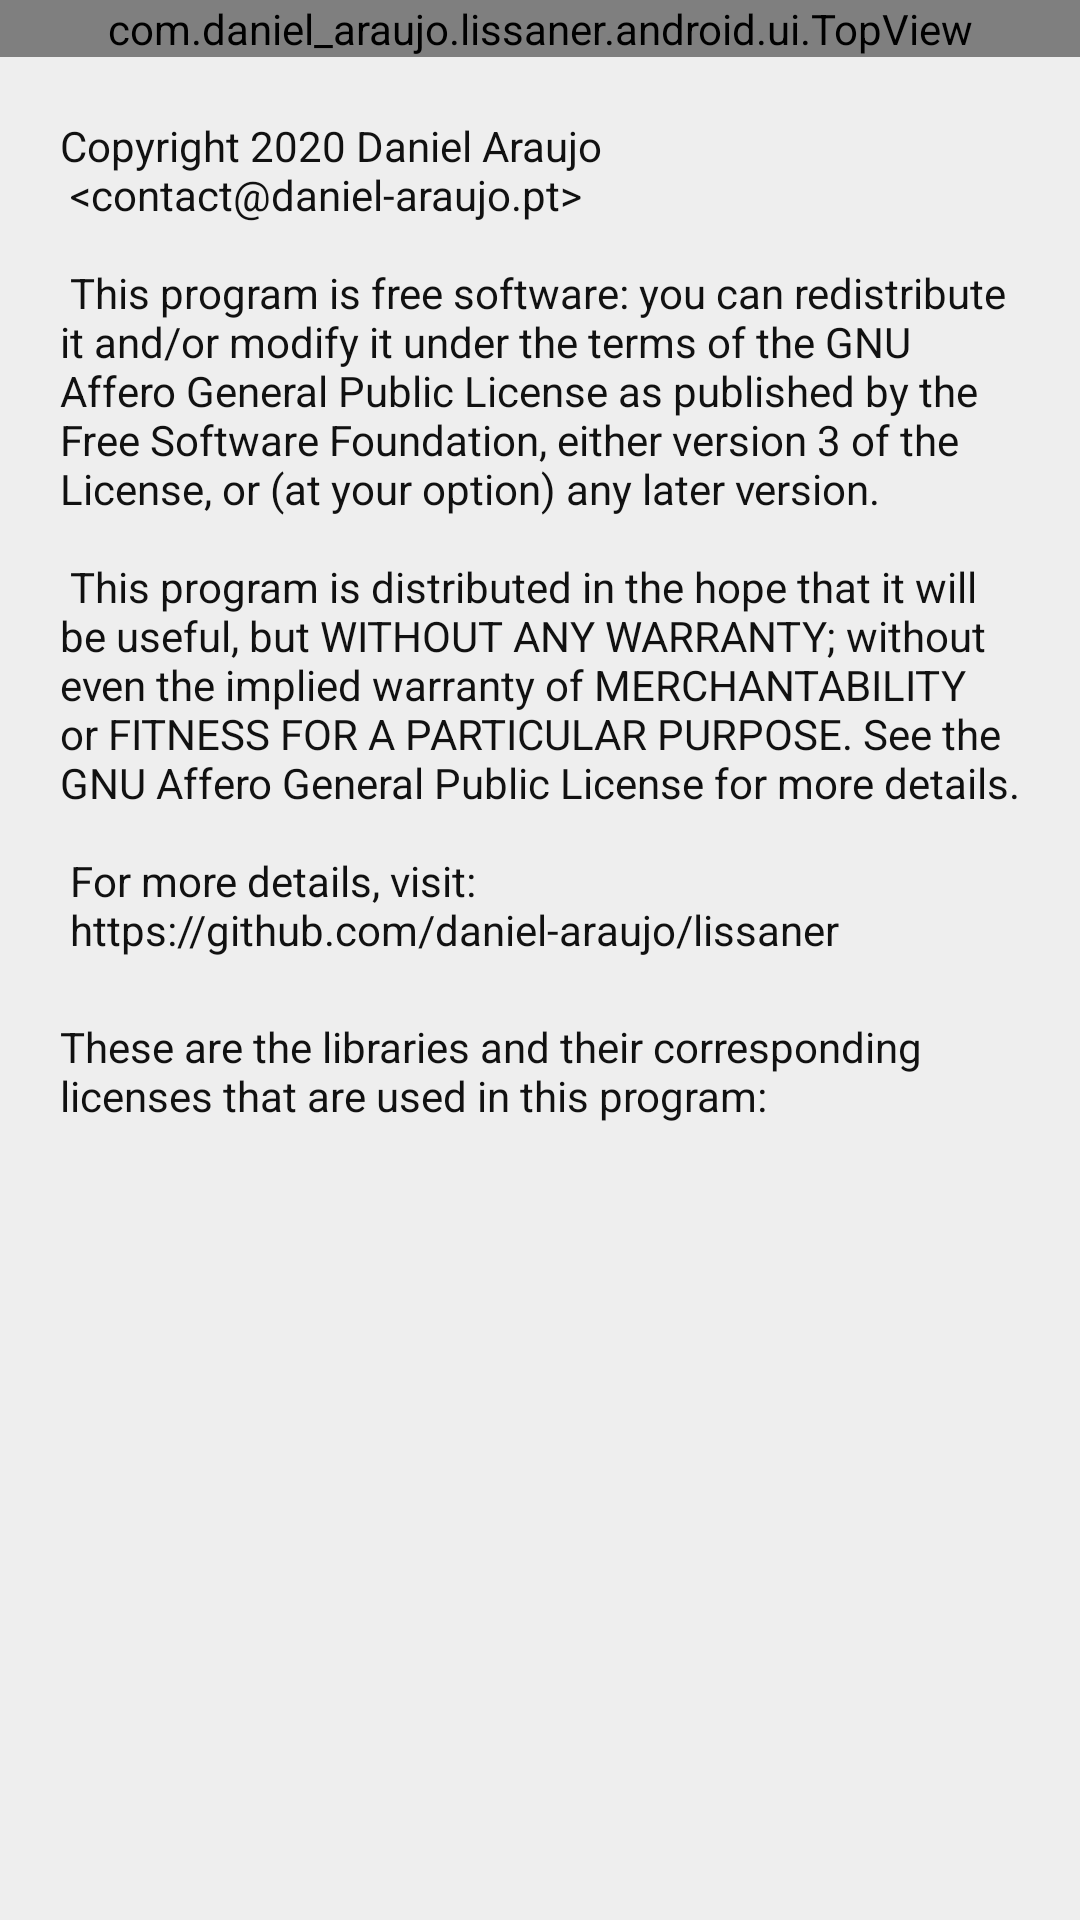

Android layout source for this screen:
<!-- AndroidManifest.xml: application theme AppTheme -->
<!-- res/layout/fragment_licenses.xml -->
<?xml version="1.0" encoding="utf-8"?>
<ScrollView xmlns:android="http://schemas.android.com/apk/res/android"
    xmlns:app="http://schemas.android.com/apk/res-auto"
    xmlns:tools="http://schemas.android.com/tools"
    android:layout_width="match_parent"
    android:layout_height="match_parent">

    <LinearLayout
        android:layout_width="match_parent"
        android:layout_height="wrap_content"
        android:orientation="vertical">

        <com.daniel_araujo.lissaner.android.ui.TopView
            android:id="@+id/top"
            android:layout_width="match_parent"
            android:layout_height="wrap_content"
            app:title="Licenses" />

        <LinearLayout
            android:layout_width="match_parent"
            android:layout_height="match_parent"
            android:layout_marginLeft="@dimen/windowPadding"
            android:layout_marginTop="@dimen/separator"
            android:layout_marginRight="@dimen/windowPadding"
            android:layout_marginBottom="@dimen/separator"
            android:orientation="vertical">

            <TextView
                android:id="@+id/textView6"
                android:layout_width="match_parent"
                android:layout_height="wrap_content"
                android:text="@string/license" />

            <TextView
                android:id="@+id/textView8"
                android:layout_width="match_parent"
                android:layout_height="wrap_content"
                android:layout_marginTop="@dimen/separator"
                android:text="These are the libraries and their corresponding licenses that are used in this program:" />
        </LinearLayout>

        <LinearLayout
            android:id="@+id/layout"
            android:layout_width="match_parent"
            android:layout_height="wrap_content"
            android:divider="@drawable/separator"
            android:dividerPadding="@dimen/separator"
            android:orientation="vertical"
            android:showDividers="middle">

        </LinearLayout>

    </LinearLayout>
</ScrollView>
<!-- resources referenced by this layout -->
<resources>
  <dimen name="separator">20dp</dimen>
  <dimen name="windowPadding">20dp</dimen>
  <!-- drawable separator (drawable) -->
  <?xml version="1.0" encoding="utf-8"?>
  <shape xmlns:android="http://schemas.android.com/apk/res/android">
      
      <size
          android:height="@dimen/separator"
          android:width="@dimen/separator" />
  </shape>
  <string name="license">Copyright 2020 Daniel Araujo\n
  &lt;contact@daniel-araujo.pt&gt;\n
  \n
  This program is free software: you can redistribute it and/or modify
  it under the terms of the GNU Affero General Public License as published by
  the Free Software Foundation, either version 3 of the License, or
  (at your option) any later version.\n
  \n
  This program is distributed in the hope that it will be useful,
  but WITHOUT ANY WARRANTY; without even the implied warranty of
  MERCHANTABILITY or FITNESS FOR A PARTICULAR PURPOSE.  See the
  GNU Affero General Public License for more details.\n
  \n
  For more details, visit:\n
  https://github.com/daniel-araujo/lissaner</string>
  <style name="AppTheme" parent="Theme.AppCompat">
          
          <item name="colorAccent">@color/colorAccent</item>
          <item name="android:colorBackground">@color/background</item>
          <item name="android:textColor">@color/textColor</item>
          <item name="android:textColorPrimary">?android:textColor</item>
          <item name="android:textColorSecondary">?android:textColor</item>
          <item name="android:textColorTertiary">?android:textColor</item>
          <item name="android:textColorLink">?android:colorAccent</item>
  
          
          <item name="windowNoTitle">true</item>
  
          
          <item name="android:windowBackground">?android:colorBackground</item>
  
          
          <item name="buttonStyle">@style/AppTheme.Button</item>
          <item name="imageButtonStyle">@style/AppTheme.ImageButton</item>
  
          
          <item name="tabStyle">@style/AppTheme.TabLayout</item>
  
          
          <item name="wellStyle">@style/AppTheme.Well</item>
  
          
          <item name="np_textSize">@dimen/commonTextSize</item>
          <item name="np_selectedTextSize">@dimen/commonTextSize</item>
          <item name="np_dividerColor">@color/divider</item>
          <item name="np_selectedTextColor">@color/textColor</item>
          <item name="np_textColor">@color/textColor</item>
      </style>
  <color name="colorAccent">#FF3333</color>
  <color name="background">#EEEEEE</color>
  <color name="textColor">#111111</color>
  <style name="AppTheme.Button" parent="Widget.AppCompat.Button">
          <item name="android:textColor">@color/main_text_color</item>
          <item name="android:backgroundTint">@color/colorPrimary</item>
          <item name="android:textAllCaps">false</item>
      </style>
  <style name="AppTheme.ImageButton" parent="Widget.AppCompat.ImageButton">
          <item name="android:textColor">@color/main_text_color</item>
          <item name="android:backgroundTint">@color/colorPrimary</item>
      </style>
  <style name="AppTheme.TabLayout" parent="Widget.Design.TabLayout">
          <item name="tabSelectedTextColor">@color/textColor</item>
          <item name="tabTextColor">@color/textColor</item>
          <item name="tabBackground">@color/colorPrimary</item>
  
          
          <item name="tabMaxWidth">0dp</item>
          <item name="tabGravity">fill</item>
      </style>
  <style name="AppTheme.Well">
          <item name="android:padding">@dimen/wellPadding</item>
      </style>
  <dimen name="commonTextSize">12dp</dimen>
  <color name="divider">#1A000000</color>
  <color name="colorPrimary">#FFFFFF</color>
  <dimen name="wellPadding">20dp</dimen>
</resources>
